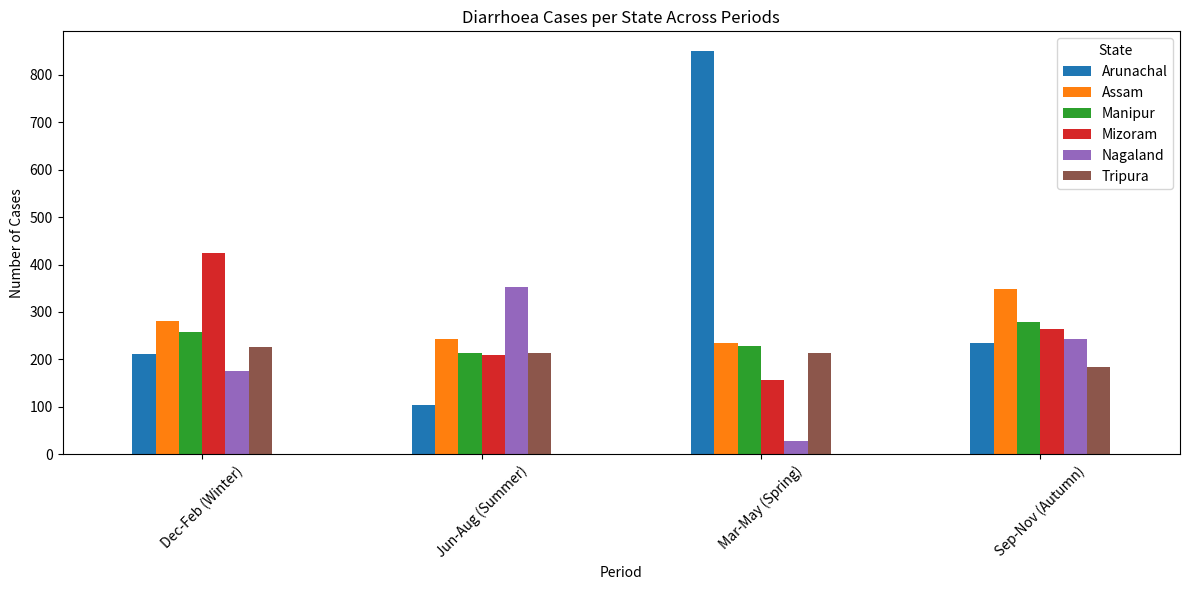
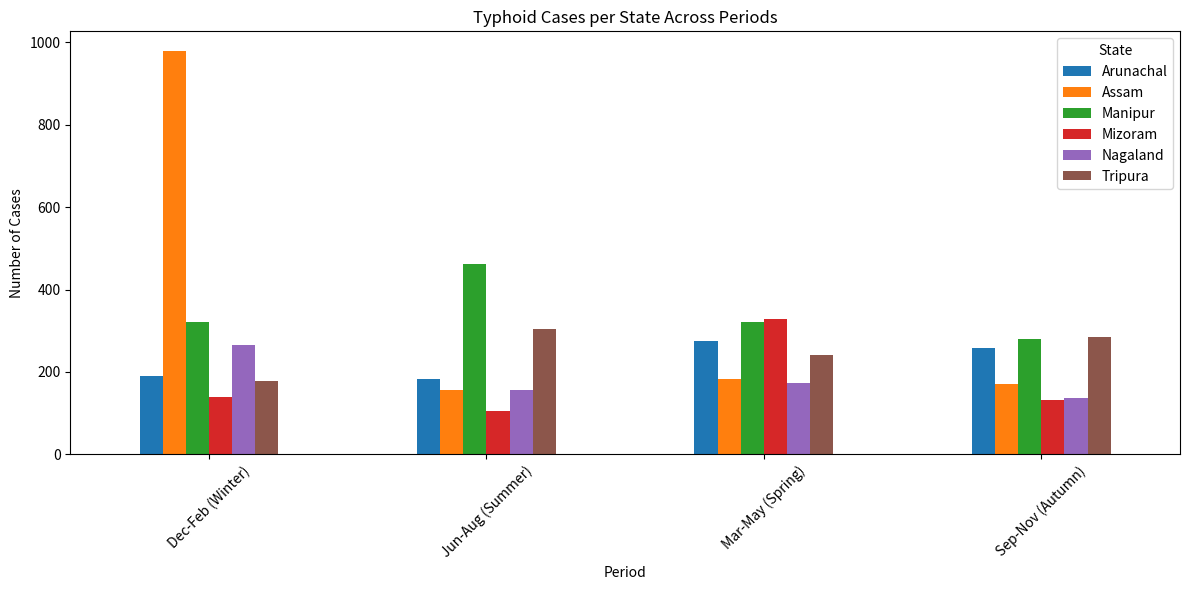
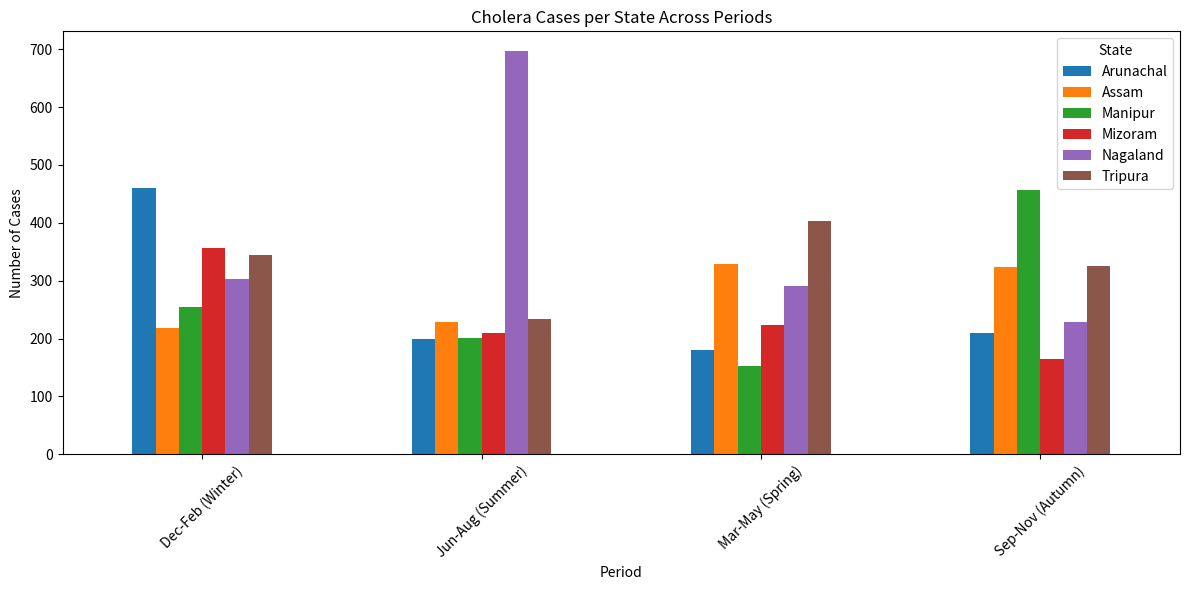
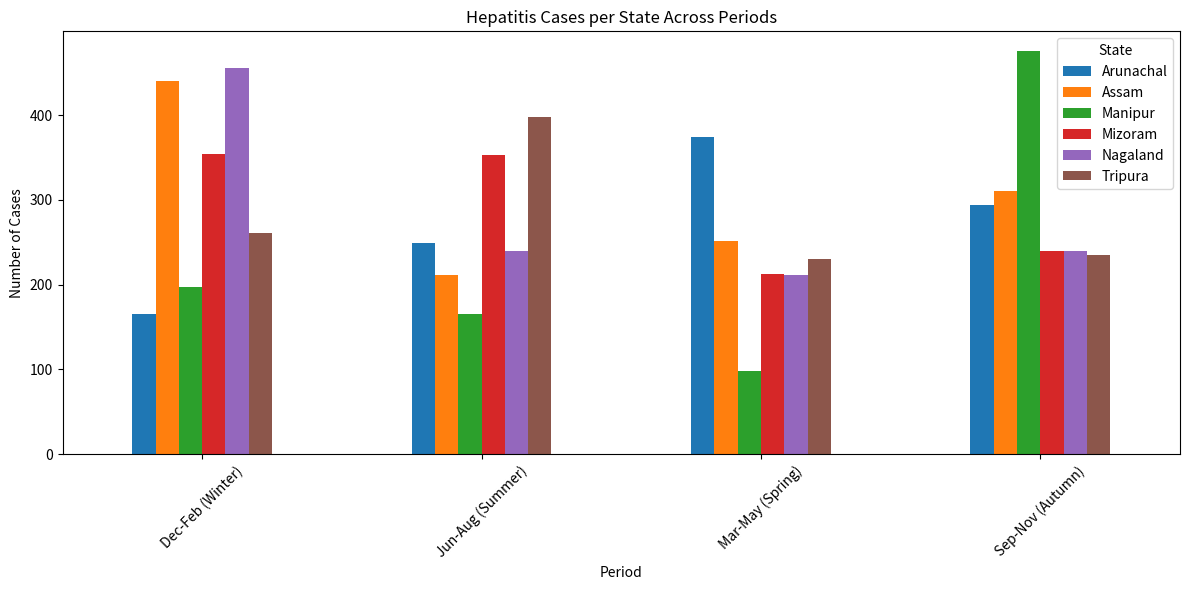
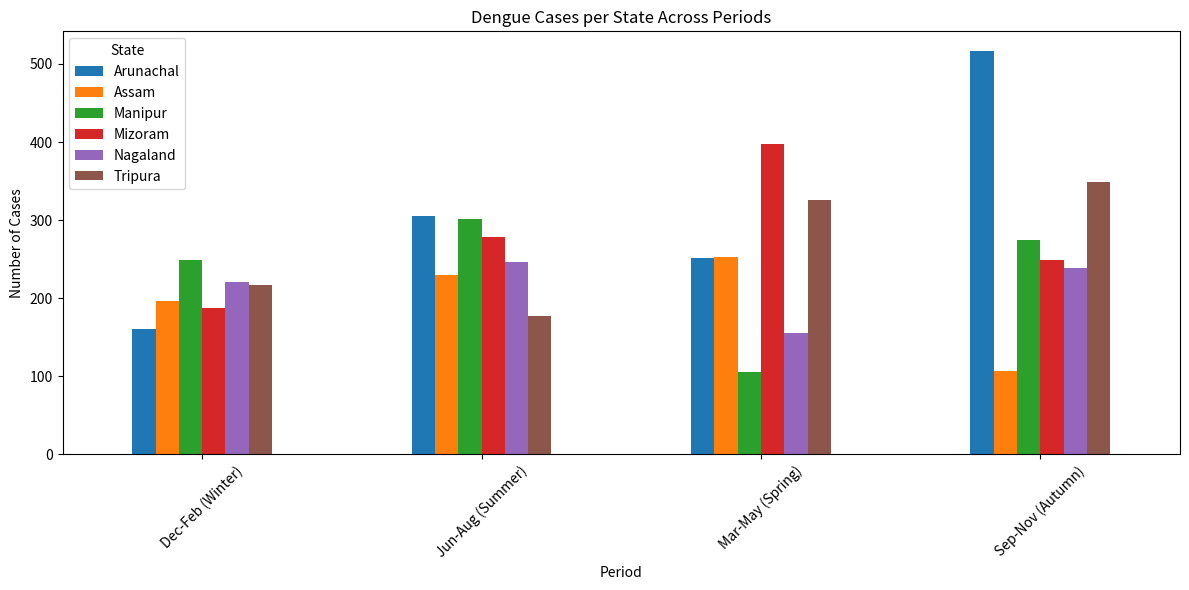

The matplotlib source for these figures, in order:
# ===============================
# 1. Import Libraries
# ===============================
import pandas as pd
import numpy as np
import matplotlib.pyplot as plt

# ===============================
# 2. Generate Synthetic Dataset (1000 rows, 5 diseases)
# ===============================
states = ['Assam', 'Arunachal', 'Nagaland', 'Manipur', 'Mizoram', 'Tripura']
diseases = ['Diarrhoea', 'Typhoid', 'Cholera', 'Hepatitis', 'Dengue']
years = [2020, 2021, 2022, 2023]
periods = ['Dec-Feb (Winter)', 'Mar-May (Spring)', 'Jun-Aug (Summer)', 'Sep-Nov (Autumn)']

data = []

np.random.seed(42)

while len(data) < 1000:
    state = np.random.choice(states)
    disease = np.random.choice(diseases)
    year = np.random.choice(years)
    period = np.random.choice(periods)
    
    if state == 'Assam' and period == 'Dec-Feb (Winter)' and disease == 'Typhoid':
        cases = np.random.randint(80, 120)
    elif state == 'Arunachal' and period == 'Mar-May (Spring)' and disease == 'Diarrhoea':
        cases = np.random.randint(70, 110)
    elif state == 'Nagaland' and period == 'Jun-Aug (Summer)' and disease == 'Cholera':
        cases = np.random.randint(60, 100)
    elif state == 'Manipur' and period == 'Sep-Nov (Autumn)' and disease == 'Hepatitis':
        cases = np.random.randint(50, 90)
    elif state == 'Mizoram' and period == 'Mar-May (Spring)' and disease == 'Dengue':
        cases = np.random.randint(40, 80)
    else:
        cases = np.random.randint(10, 50)
    
    data.append([state, disease, year, period, cases])

df = pd.DataFrame(data, columns=['state', 'disease', 'year', 'period', 'cases'])

# ===============================
# 3. Plot Cases per State vs Period for each disease
# ===============================
for disease in diseases:
    plt.figure(figsize=(12,6))
    disease_df = df[df['disease'] == disease]
    
    agg_df = disease_df.groupby(['state', 'period'])['cases'].sum().reset_index()
    pivot_df = agg_df.pivot(index='period', columns='state', values='cases').fillna(0)
    
    pivot_df.plot(kind='bar', stacked=False, figsize=(12,6))
    plt.title(f"{disease} Cases per State Across Periods")
    plt.xlabel("Period")
    plt.ylabel("Number of Cases")
    plt.xticks(rotation=45)
    plt.legend(title="State")
    plt.tight_layout()
    plt.show()

# ===============================
# 4. Generate Conclusion
# ===============================
conclusion = []

for state in states:
    for disease in diseases:
        # Aggregate total cases per period for this state-disease
        subset = df[(df['state'] == state) & (df['disease'] == disease)]
        period_cases = subset.groupby('period')['cases'].sum()
        top_period = period_cases.idxmax()
        max_cases = period_cases.max()
        conclusion.append(f"{state} has the highest {disease} cases in {top_period} with {max_cases} cases.")

# Print the conclusion
print("✅ Summary Conclusion:\n")
for line in conclusion:
    print(line)
